Run: headless pygame with SDL's dummy video driver; simulated clock (each Clock.tick advances the game by its frame time, no real sleeping); random seed 0; keys injected as events and as key.get_pressed() state; no mouse input.
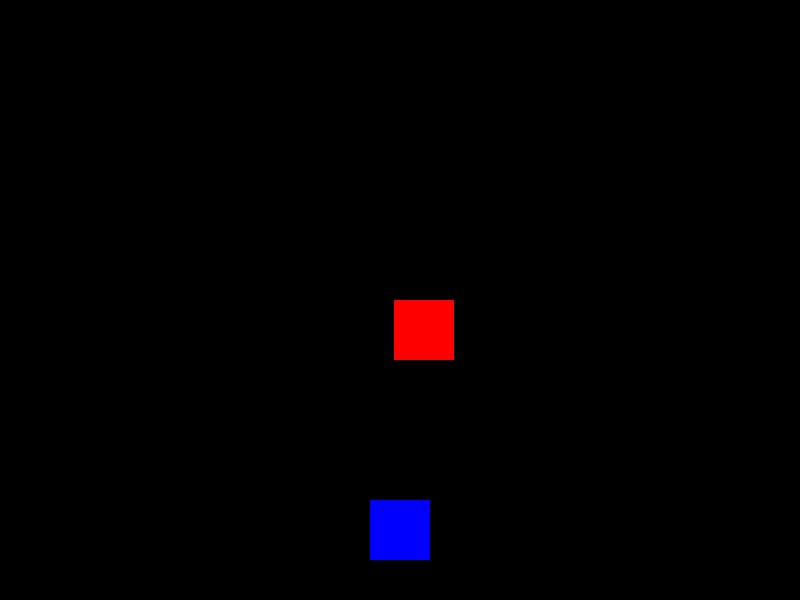
Frame 1 of 4 · flips 1–60 · no input
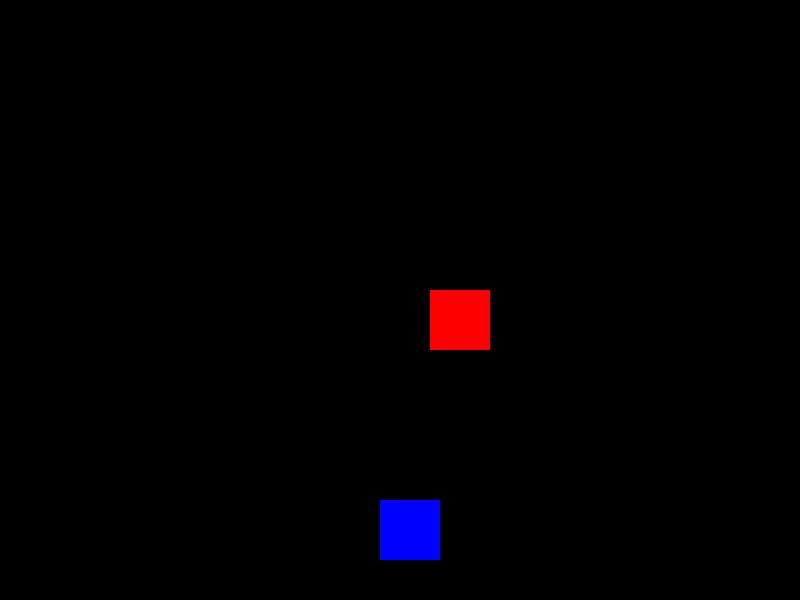
Frame 2 of 4 · flips 61–180 · tapped SPACE, RETURN · held RIGHT (→), D
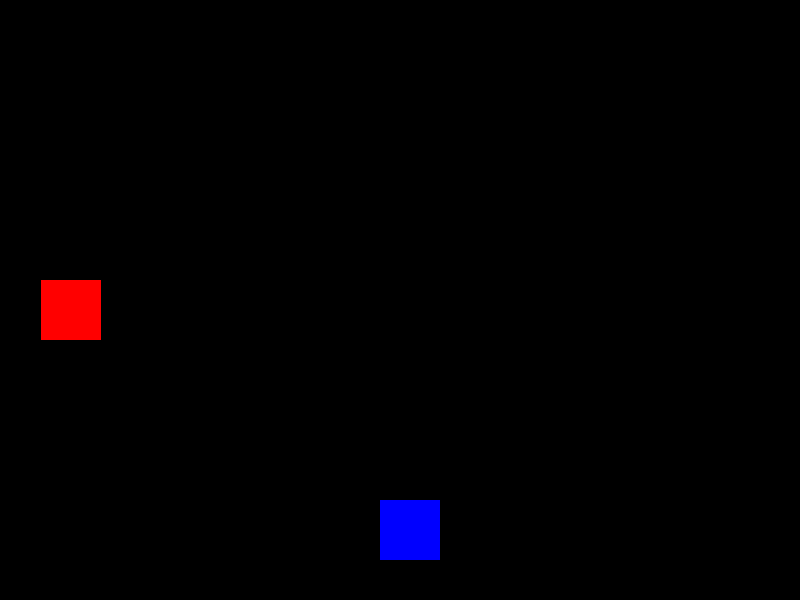
Frame 3 of 4 · flips 181–300 · held DOWN (↓), S
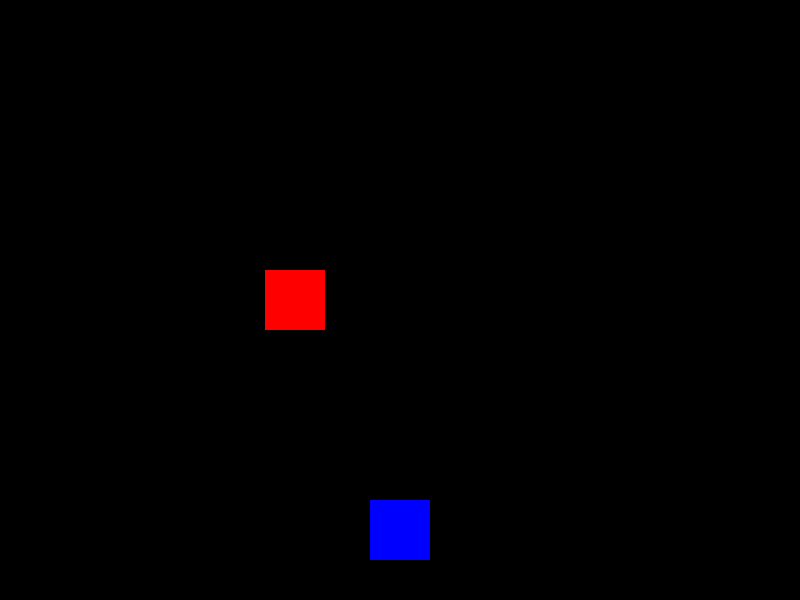
Frame 4 of 4 · flips 301–420 · held LEFT (←), A, UP (↑), W

The pygame program that drew these frames:

import pygame, sys, random
from pygame.locals import *

pygame.init()

win = pygame.display.set_mode((800, 600))
pygame.display.set_caption("SimpleGame")
clock = pygame.time.Clock()


red = (255, 0, 0)
green = (0, 255, 0)
blue = (0, 0, 255)
black = (0, 0, 0)
p_pos = [370, 500]
e_pos = [random.randint(0, 740), 0]
speed = 10
speed_e = 5
fps = 60

while True:
    for event in pygame.event.get():
        if event.type == QUIT:
            pygame.quit()
            sys.exit()
        if event.type == KEYDOWN:
            if event.key == K_RIGHT:
                p_pos[0] += speed
            if event.key == K_LEFT:
                p_pos[0] -= speed
    if p_pos[0] <= 0:
        p_pos[0] = 0
    if p_pos[0] >= 740:
        p_pos[0] = 740
    # e_pos[1] += speed_e
    # if e_pos[1] == 600:
    #     e_pos[1] = 0
    if (e_pos[1] >= 0) and (e_pos[1] <= 600):
        e_pos[1] += speed_e
    else:
        e_pos[1] = 0
        e_pos[0] = random.randint(0, 740)

    win.fill(black)
    pygame.draw.rect(win, blue,(p_pos[0], p_pos[1], 60, 60))
    pygame.draw.rect(win, red, (e_pos[0], e_pos[1], 60, 60))
    clock.tick(fps)
    pygame.display.update()
